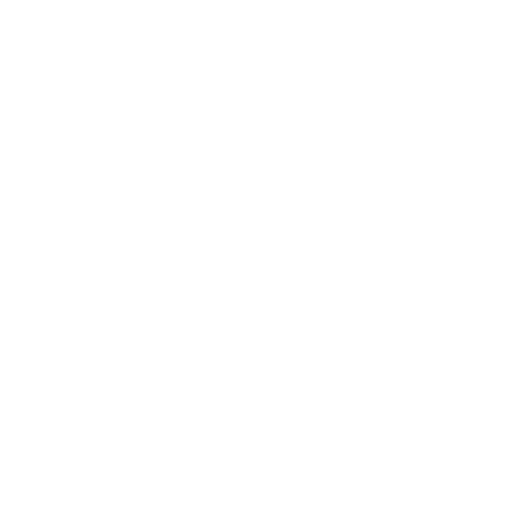
t = 0.00 s
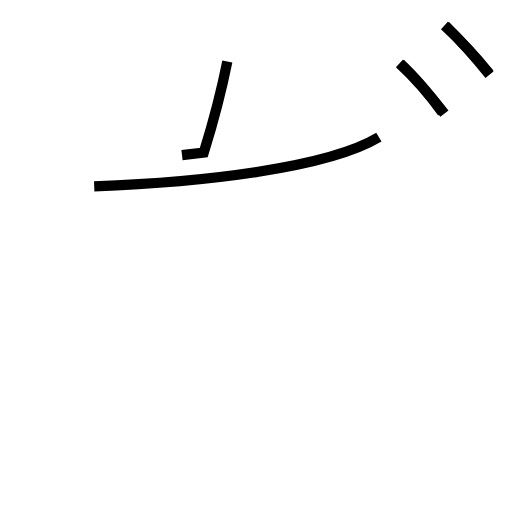
t = 1.97 s
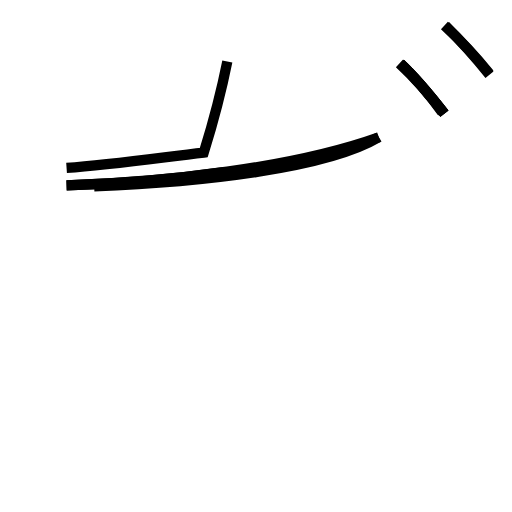
t = 4.09 s
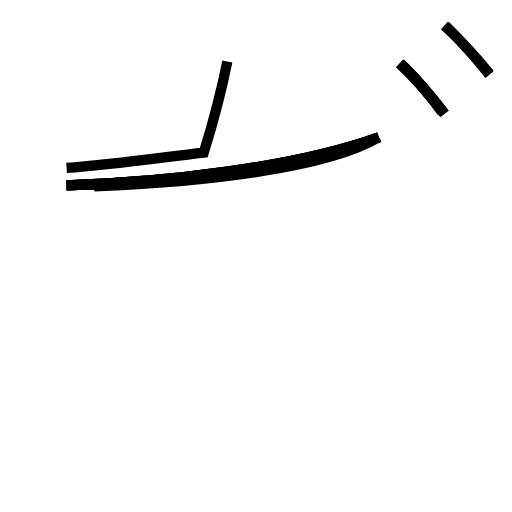
t = 6.11 s
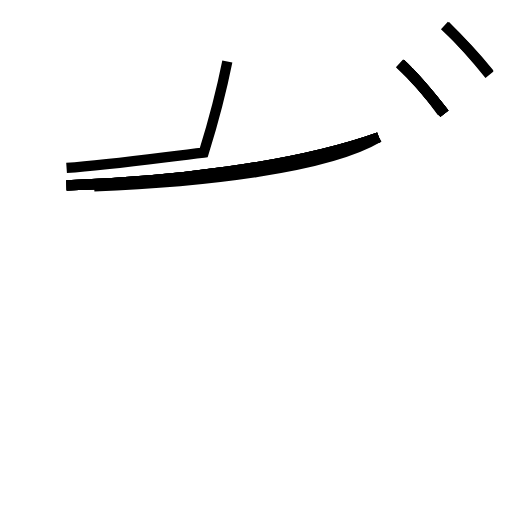
t = 7.47 s
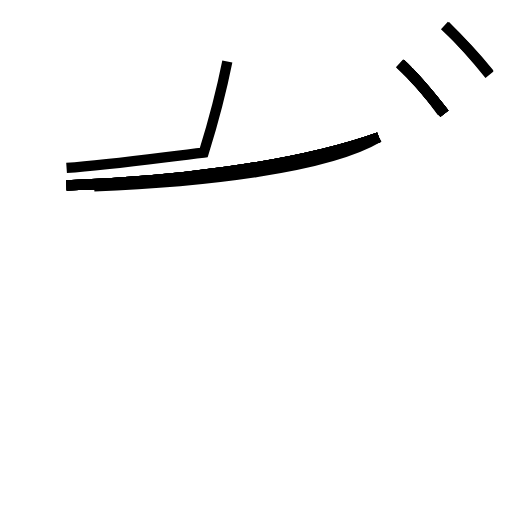
t = 10.00 s

The animated SVG that drew these frames (rendered in a browser with its animation timeline set to each time). Animation: 29 SMIL elements (animate=29); frames cover the first 10.00 s.

<?xml version='1.0' encoding='utf-8'?>
<svg viewBox="0.0 -6.0 50.0 50.0" version="1.1" xmlns="http://www.w3.org/2000/svg"><rect x="-1000" y="-1000" width="2000" height="2000" stroke="white" fill="white" /><g style="fill:none;stroke:#000000;stroke-width:1"><path d="M 43.5 -41.5 C 44.8 -40.2 46.6 -38.2 47.8 -36.7 " transform="translate(0.0 38.0)" stroke-dasharray="6.447033896924628" stroke-dashoffset="6.447033896924628"><animate attributeName="stroke-dashoffset" from="6.447033896924628" to="0" dur="0.19341101690773885s" begin="0s; anim_end.end" fill="freeze" id="anim0" /></path><path d="M 43.2 -33.0 C 42.0 -34.7 40.3 -36.6 39.0 -37.8 " transform="translate(0.0 38.0)" stroke-dasharray="6.388127692708474" stroke-dashoffset="6.388127692708474"><animate attributeName="stroke-dashoffset" from="6.388127692708474" to="0" dur="0.1916438307812542s" begin="anim0.end" fill="freeze" id="anim1" /></path><path d="M 47.8 -36.8 C 46.5 -38.4 44.6 -40.4 43.4 -41.5 " transform="translate(0.0 38.0)" stroke-dasharray="6.442656403442142" stroke-dashoffset="6.442656403442142"><animate attributeName="stroke-dashoffset" from="6.442656403442142" to="0" dur="0.19327969210326426s" begin="anim1.end" fill="freeze" id="anim2" /></path><path d="M 9.2 -25.8 C 19.9 -26.2 32.0 -27.6 37.0 -30.6 " transform="translate(0.0 38.0)" stroke-dasharray="28.410101520449555" stroke-dashoffset="28.410101520449555"><animate attributeName="stroke-dashoffset" from="28.410101520449555" to="0" dur="0.8523030456134866s" begin="anim2.end" fill="freeze" id="anim3" /></path><path d="M 43.4 -32.9 C 42.0 -34.7 40.5 -36.5 39.1 -37.8 " transform="translate(0.0 38.0)" stroke-dasharray="6.525791874879593" stroke-dashoffset="6.525791874879593"><animate attributeName="stroke-dashoffset" from="6.525791874879593" to="0" dur="0.19577375624638776s" begin="anim3.end" fill="freeze" id="anim4" /></path><path d="M 22.2 -38.0 C 21.6 -35.0 20.8 -32.0 19.9 -29.1 C 15.6 -28.6 10.8 -27.9 6.5 -27.6 " transform="translate(0.0 38.0)" stroke-dasharray="22.68172402155274" stroke-dashoffset="22.68172402155274"><animate attributeName="stroke-dashoffset" from="22.68172402155274" to="0" dur="0.6804517206465821s" begin="anim4.end" fill="freeze" id="anim5" /></path><path d="M 43.4 -32.9 C 42.0 -34.7 40.5 -36.5 39.1 -37.8 " transform="translate(0.0 38.0)" stroke-dasharray="6.525791874879593" stroke-dashoffset="6.525791874879593"><animate attributeName="stroke-dashoffset" from="6.525791874879593" to="0" dur="0.19577375624638776s" begin="anim5.end" fill="freeze" id="anim6" /></path><path d="M 6.5 -25.9 C 16.1 -26.2 28.6 -27.6 37.0 -30.6 " transform="translate(0.0 38.0)" stroke-dasharray="30.965988255685584" stroke-dashoffset="30.965988255685584"><animate attributeName="stroke-dashoffset" from="30.965988255685584" to="0" dur="0.9289796476705675s" begin="anim6.end" fill="freeze" id="anim7" /></path><path d="M 43.4 -32.9 C 42.0 -34.7 40.5 -36.5 39.1 -37.8 " transform="translate(0.0 38.0)" stroke-dasharray="6.525791874879593" stroke-dashoffset="6.525791874879593"><animate attributeName="stroke-dashoffset" from="6.525791874879593" to="0" dur="0.19577375624638776s" begin="anim7.end" fill="freeze" id="anim8" /></path><path d="M 6.5 -25.9 C 16.1 -26.2 28.6 -27.6 37.0 -30.6 " transform="translate(0.0 38.0)" stroke-dasharray="30.965988255685584" stroke-dashoffset="30.965988255685584"><animate attributeName="stroke-dashoffset" from="30.965988255685584" to="0" dur="0.9289796476705675s" begin="anim8.end" fill="freeze" id="anim9" /></path><path d="M 43.4 -32.9 C 42.0 -34.7 40.5 -36.5 39.1 -37.8 " transform="translate(0.0 38.0)" stroke-dasharray="6.525791874879593" stroke-dashoffset="6.525791874879593"><animate attributeName="stroke-dashoffset" from="6.525791874879593" to="0" dur="0.19577375624638776s" begin="anim9.end" fill="freeze" id="anim10" /></path><path d="M 6.5 -25.9 C 16.1 -26.2 28.6 -27.6 37.0 -30.6 " transform="translate(0.0 38.0)" stroke-dasharray="30.965988255685584" stroke-dashoffset="30.965988255685584"><animate attributeName="stroke-dashoffset" from="30.965988255685584" to="0" dur="0.9289796476705675s" begin="anim10.end" fill="freeze" id="anim11" /></path><path d="M 43.4 -32.9 C 42.0 -34.7 40.5 -36.5 39.1 -37.8 " transform="translate(0.0 38.0)" stroke-dasharray="6.525791874879593" stroke-dashoffset="6.525791874879593"><animate attributeName="stroke-dashoffset" from="6.525791874879593" to="0" dur="0.19577375624638776s" begin="anim11.end" fill="freeze" id="anim12" /></path><path d="M 6.5 -25.9 C 16.1 -26.2 28.6 -27.6 37.0 -30.6 " transform="translate(0.0 38.0)" stroke-dasharray="30.965988255685584" stroke-dashoffset="30.965988255685584"><animate attributeName="stroke-dashoffset" from="30.965988255685584" to="0" dur="0.9289796476705675s" begin="anim12.end" fill="freeze" id="anim13" /></path><path d="M 43.4 -32.9 C 42.0 -34.7 40.5 -36.5 39.1 -37.8 " transform="translate(0.0 38.0)" stroke-dasharray="6.525791874879593" stroke-dashoffset="6.525791874879593"><animate attributeName="stroke-dashoffset" from="6.525791874879593" to="0" dur="0.19577375624638776s" begin="anim13.end" fill="freeze" id="anim14" /></path><path d="M 6.5 -25.9 C 16.1 -26.2 28.6 -27.6 37.0 -30.6 " transform="translate(0.0 38.0)" stroke-dasharray="30.965988255685584" stroke-dashoffset="30.965988255685584"><animate attributeName="stroke-dashoffset" from="30.965988255685584" to="0" dur="0.9289796476705675s" begin="anim14.end" fill="freeze" id="anim15" /></path><path d="M 43.4 -32.9 C 42.0 -34.7 40.5 -36.5 39.1 -37.8 " transform="translate(0.0 38.0)" stroke-dasharray="6.525791874879593" stroke-dashoffset="6.525791874879593"><animate attributeName="stroke-dashoffset" from="6.525791874879593" to="0" dur="0.19577375624638776s" begin="anim15.end" fill="freeze" id="anim16" /></path><path d="M 6.5 -25.9 C 16.1 -26.2 28.6 -27.6 37.0 -30.6 " transform="translate(0.0 38.0)" stroke-dasharray="30.965988255685584" stroke-dashoffset="30.965988255685584"><animate attributeName="stroke-dashoffset" from="30.965988255685584" to="0" dur="0.9289796476705675s" begin="anim16.end" fill="freeze" id="anim17" /></path><path d="M 43.4 -32.9 C 42.0 -34.7 40.5 -36.5 39.1 -37.8 " transform="translate(0.0 38.0)" stroke-dasharray="6.525791874879593" stroke-dashoffset="6.525791874879593"><animate attributeName="stroke-dashoffset" from="6.525791874879593" to="0" dur="0.19577375624638776s" begin="anim17.end" fill="freeze" id="anim18" /></path><path d="M 6.5 -25.9 C 16.1 -26.2 28.6 -27.6 37.0 -30.6 " transform="translate(0.0 38.0)" stroke-dasharray="30.965988255685584" stroke-dashoffset="30.965988255685584"><animate attributeName="stroke-dashoffset" from="30.965988255685584" to="0" dur="0.9289796476705675s" begin="anim18.end" fill="freeze" id="anim19" /></path><path d="M 43.4 -32.9 C 42.0 -34.7 40.5 -36.5 39.1 -37.8 " transform="translate(0.0 38.0)" stroke-dasharray="6.525791874879593" stroke-dashoffset="6.525791874879593"><animate attributeName="stroke-dashoffset" from="6.525791874879593" to="0" dur="0.19577375624638776s" begin="anim19.end" fill="freeze" id="anim20" /></path><path d="M 6.5 -25.9 C 16.1 -26.2 28.6 -27.6 37.0 -30.6 " transform="translate(0.0 38.0)" stroke-dasharray="30.965988255685584" stroke-dashoffset="30.965988255685584"><animate attributeName="stroke-dashoffset" from="30.965988255685584" to="0" dur="0.9289796476705675s" begin="anim20.end" fill="freeze" id="anim21" /></path><path d="M 43.4 -32.9 C 42.0 -34.7 40.5 -36.5 39.1 -37.8 " transform="translate(0.0 38.0)" stroke-dasharray="6.525791874879593" stroke-dashoffset="6.525791874879593"><animate attributeName="stroke-dashoffset" from="6.525791874879593" to="0" dur="0.19577375624638776s" begin="anim21.end" fill="freeze" id="anim22" /></path><path d="M 6.5 -25.9 C 16.1 -26.2 28.6 -27.6 37.0 -30.6 " transform="translate(0.0 38.0)" stroke-dasharray="30.965988255685584" stroke-dashoffset="30.965988255685584"><animate attributeName="stroke-dashoffset" from="30.965988255685584" to="0" dur="0.9289796476705675s" begin="anim22.end" fill="freeze" id="anim23" /></path><path d="M 43.4 -32.9 C 42.0 -34.7 40.5 -36.5 39.1 -37.8 " transform="translate(0.0 38.0)" stroke-dasharray="6.525791874879593" stroke-dashoffset="6.525791874879593"><animate attributeName="stroke-dashoffset" from="6.525791874879593" to="0" dur="0.19577375624638776s" begin="anim23.end" fill="freeze" id="anim24" /></path><path d="M 6.5 -25.9 C 16.1 -26.2 28.6 -27.6 37.0 -30.6 " transform="translate(0.0 38.0)" stroke-dasharray="30.965988255685584" stroke-dashoffset="30.965988255685584"><animate attributeName="stroke-dashoffset" from="30.965988255685584" to="0" dur="0.9289796476705675s" begin="anim24.end" fill="freeze" id="anim25" /></path><path d="M 43.4 -32.9 C 42.0 -34.7 40.5 -36.5 39.1 -37.8 " transform="translate(0.0 38.0)" stroke-dasharray="6.525791874879593" stroke-dashoffset="6.525791874879593"><animate attributeName="stroke-dashoffset" from="6.525791874879593" to="0" dur="0.19577375624638776s" begin="anim25.end" fill="freeze" id="anim26" /></path><path d="M 6.5 -25.9 C 16.1 -26.2 28.6 -27.6 37.0 -30.6 " transform="translate(0.0 38.0)" stroke-dasharray="30.965988255685584" stroke-dashoffset="30.965988255685584"><animate attributeName="stroke-dashoffset" from="30.965988255685584" to="0" dur="0.9289796476705675s" begin="anim26.end" fill="freeze" id="anim27" /></path><path d="M 43.4 -32.9" transform="translate(0.0 38.0)" stroke-dasharray="0" stroke-dashoffset="0"><animate attributeName="stroke-dashoffset" from="0" to="0" dur="0.0s" begin="anim27.end" fill="freeze" id="anim_end" /></path></g></svg>
